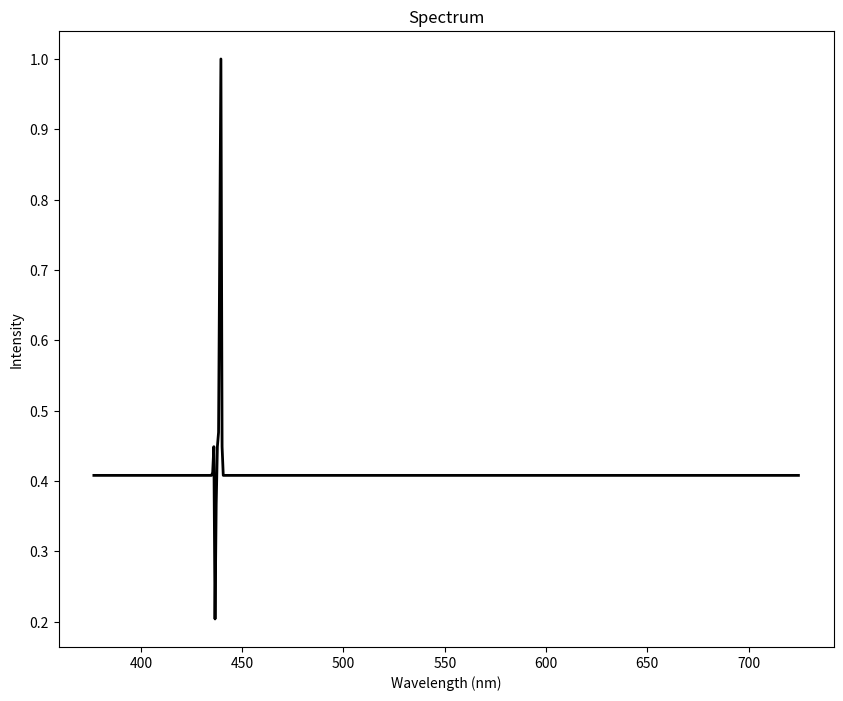

Reproduce this figure in Python.
import sys
import numpy as np
import matplotlib.pyplot as plt


class SpectrumPlotter:
    def __init__(self):
        self.spectrum = []
        self.wavelengths = []
        self.normalized = []
        self.color = {}

    def setSpectrum(self, spectrum):
        self.spectrum = spectrum
        self.normalizeIntensity()

    def setColor(self, color):
        self.color = color
        self.makeWavelengths()

    def normalizeIntensity(self):
        m = max(self.spectrum)
        self.normalized = np.array([i / m for i in self.spectrum])

    def makeWavelengths(self):
        if len(self.color) < 2:
            print("Colorarray missing")
            exit(-1)
        keys = list(self.color.keys())
        values = list(self.color.values())
        keys = np.array([float(i) for i in keys])
        values = np.array([float(i) for i in values])
        coef, offset = np.polyfit(keys, values, 1)
        self.wavelengths = np.zeros(len(self.spectrum))
        for i in range(0, len(self.wavelengths)):
            self.wavelengths[i] = coef * i + offset

    def plot(self, name = "Spectrum", figsize = (10, 8), dpi = 80):
        fig, ax_lst = plt.subplots(1, 1, figsize=figsize, dpi=dpi) # ax_lst will be array when more then one subplot
        ax_lst.set_xlabel("Wavelength (nm)")
        ax_lst.set_ylabel("Intensity")
        ax_lst.set_title(name)
        ax_lst.plot(self.wavelengths, self.normalized, color='black', linewidth=2)
        pass

    def showPlot(self, name = "Spectrum"):
        self.plot(name)
        plt.show()

    def savePlot(self, name = "Spectrum", fname = "spectrum"):
        self.plot(name, figsize = (6, 4.25), dpi = 300)
        plt.savefig(fname+".png", format="png")

if __name__ == '__main__':
    spectrum = np.full(600, 100)

    changes = [100, 101, 110, 50, 90, 110, 115, 180, 245, 110]
    changespos = 100
    for i in range(changespos, changespos + len(changes)):
            spectrum[i] = changes[i - changespos]

    color = { '195': '490', '350': '580'}

    splot = SpectrumPlotter()
    splot.setSpectrum(spectrum)
    splot.setColor(color)
    splot.showPlot()
#    splot.savePlot()


